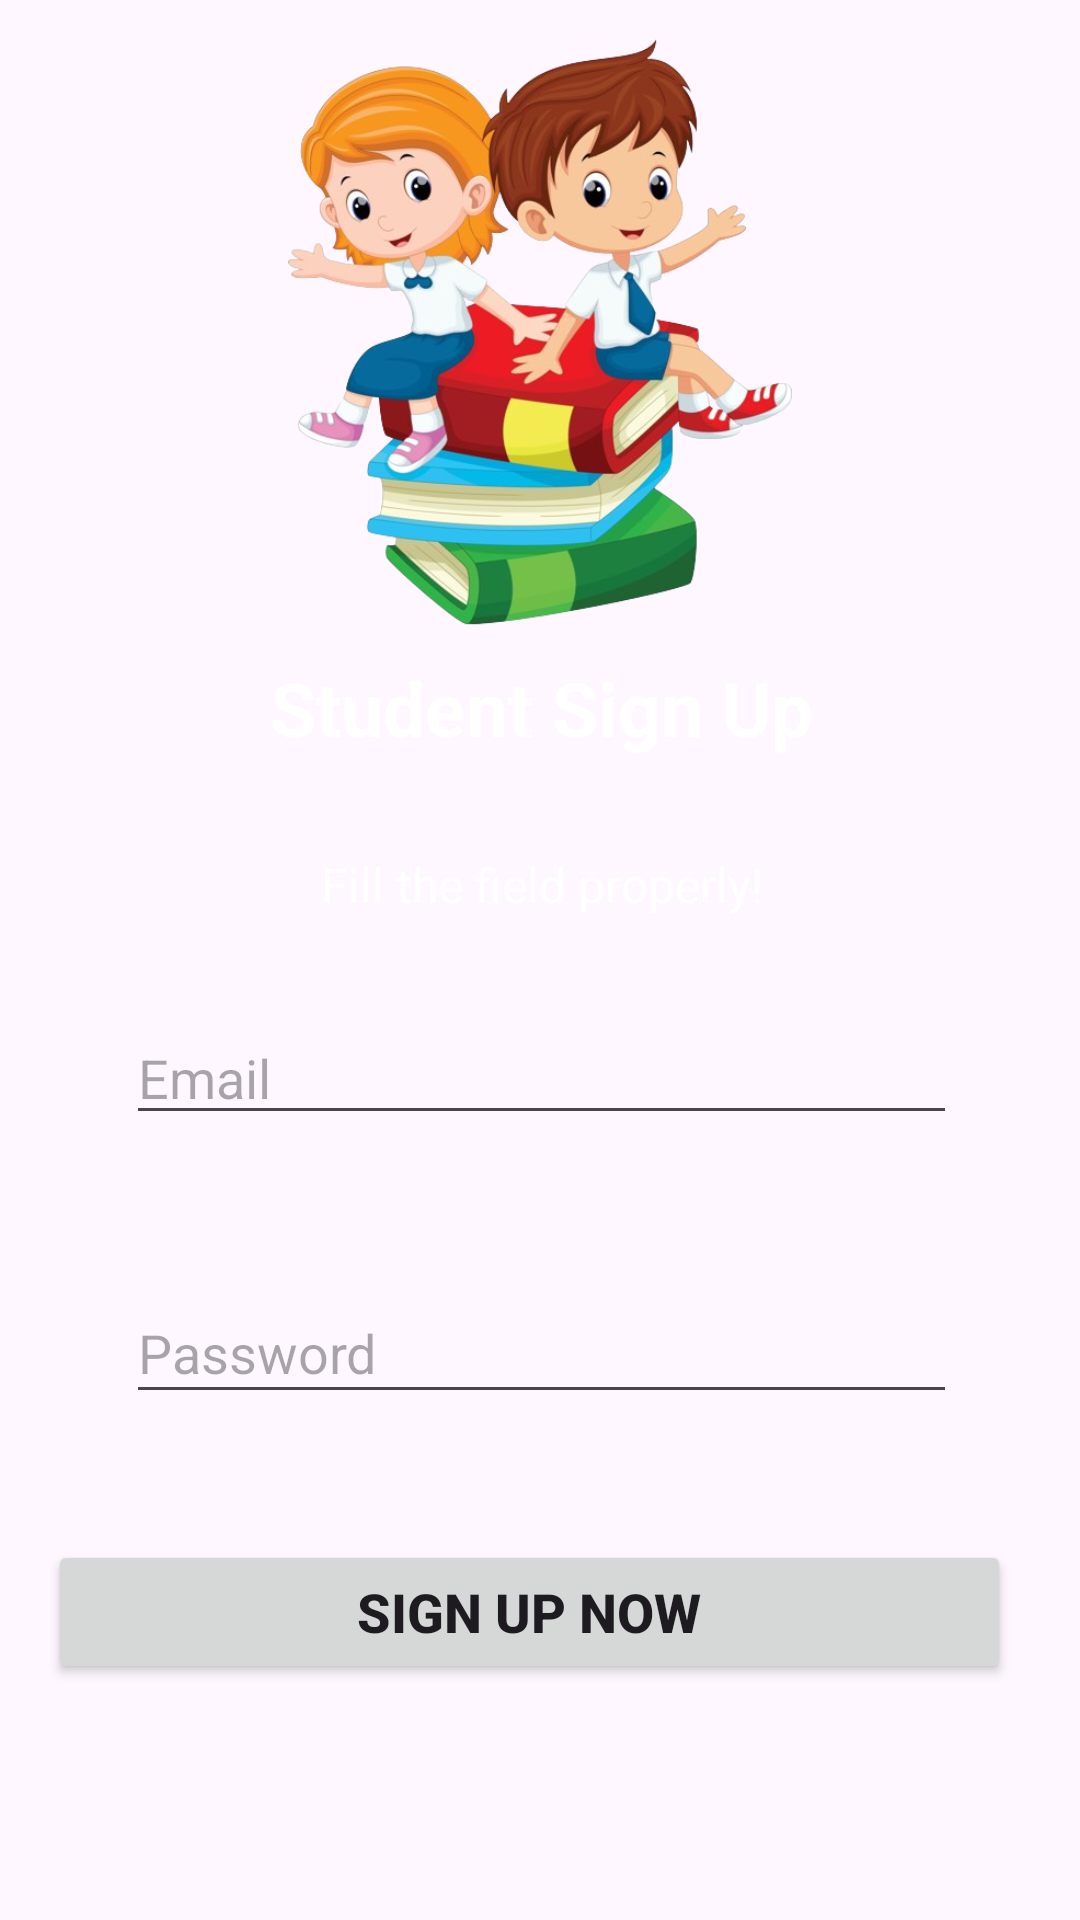

This screen was rendered from an Android layout file. Write that file and the resources it references.
<!-- AndroidManifest.xml: application theme Theme.Finalact -->
<!-- res/layout/activity_student_sign_up.xml -->
<?xml version="1.0" encoding="utf-8"?>
<androidx.constraintlayout.widget.ConstraintLayout xmlns:android="http://schemas.android.com/apk/res/android"
    xmlns:app="http://schemas.android.com/apk/res-auto"
    xmlns:tools="http://schemas.android.com/tools"
    android:layout_width="match_parent"
    android:layout_height="match_parent"
    tools:context=".StudentSignUpActivity">

    <TextView
        android:id="@+id/textView7"
        android:layout_width="189dp"
        android:layout_height="41dp"
        android:layout_marginStart="74dp"
        android:layout_marginEnd="74dp"
        android:text="Student Sign Up"
        android:textAlignment="center"
        android:textColor="#FFFFFF"
        android:textColorHint="#FFFFFF"
        android:textSize="25sp"
        android:textStyle="bold"
        app:layout_constraintEnd_toEndOf="parent"
        app:layout_constraintHorizontal_bias="0.521"
        app:layout_constraintStart_toStartOf="parent"
        app:layout_constraintTop_toBottomOf="@+id/sign_up_image" />

    <TextView
        android:id="@+id/textView26"
        android:layout_width="155dp"
        android:layout_height="25dp"
        android:layout_marginStart="100dp"
        android:layout_marginTop="24dp"
        android:layout_marginEnd="100dp"
        android:text="Fill the field properly!"
        android:textAlignment="center"
        android:textColor="#FFFFFF"
        android:textSize="16sp"
        app:layout_constraintEnd_toEndOf="parent"
        app:layout_constraintHorizontal_bias="0.6"
        app:layout_constraintStart_toStartOf="parent"
        app:layout_constraintTop_toBottomOf="@+id/textView7" />

    <EditText
        android:id="@+id/txtPassword"
        android:layout_width="277dp"
        android:layout_height="44dp"
        android:layout_marginStart="27dp"
        android:layout_marginTop="49dp"
        android:layout_marginEnd="27dp"
        android:ems="10"
        android:hint="Password"
        android:inputType="textPassword"
        app:layout_constraintEnd_toEndOf="parent"
        app:layout_constraintHorizontal_bias="0.517"
        app:layout_constraintStart_toStartOf="parent"
        app:layout_constraintTop_toBottomOf="@+id/txtEmail" />

    <Button
        android:id="@+id/btnSignUp"
        android:layout_width="321dp"
        android:layout_height="wrap_content"
        android:layout_marginStart="16dp"
        android:layout_marginTop="42dp"
        android:layout_marginEnd="16dp"
        android:text="Sign up now"
        android:textSize="18sp"
        android:textStyle="bold"
        app:layout_constraintEnd_toEndOf="parent"
        app:layout_constraintHorizontal_bias="0.0"
        app:layout_constraintStart_toStartOf="parent"
        app:layout_constraintTop_toBottomOf="@+id/txtPassword" />

    <EditText
        android:id="@+id/txtEmail"
        android:layout_width="277dp"
        android:layout_height="wrap_content"
        android:layout_marginStart="34dp"
        android:layout_marginTop="28dp"
        android:layout_marginEnd="34dp"
        android:ems="10"
        android:hint="Email"
        android:inputType="textEmailAddress"
        app:layout_constraintEnd_toEndOf="parent"
        app:layout_constraintHorizontal_bias="0.533"
        app:layout_constraintStart_toStartOf="parent"
        app:layout_constraintTop_toBottomOf="@+id/textView26" />

    <ImageView
        android:id="@+id/sign_up_image"
        android:layout_width="168dp"
        android:layout_height="214dp"
        android:layout_marginStart="89dp"
        android:layout_marginTop="5dp"
        android:layout_marginEnd="89dp"
        app:layout_constraintEnd_toEndOf="parent"
        app:layout_constraintStart_toStartOf="parent"
        app:layout_constraintTop_toTopOf="parent"
        app:srcCompat="@drawable/sign_up_image" />

</androidx.constraintlayout.widget.ConstraintLayout>
<!-- resources referenced by this layout -->
<resources>
  <!-- drawable sign_up_image: png bitmap (drawable, 292941 bytes) -->
  <style name="Theme.Finalact" parent="Base.Theme.Finalact" />
  <style name="Base.Theme.Finalact" parent="Theme.Material3.DayNight.NoActionBar">
          
          
      </style>
</resources>
